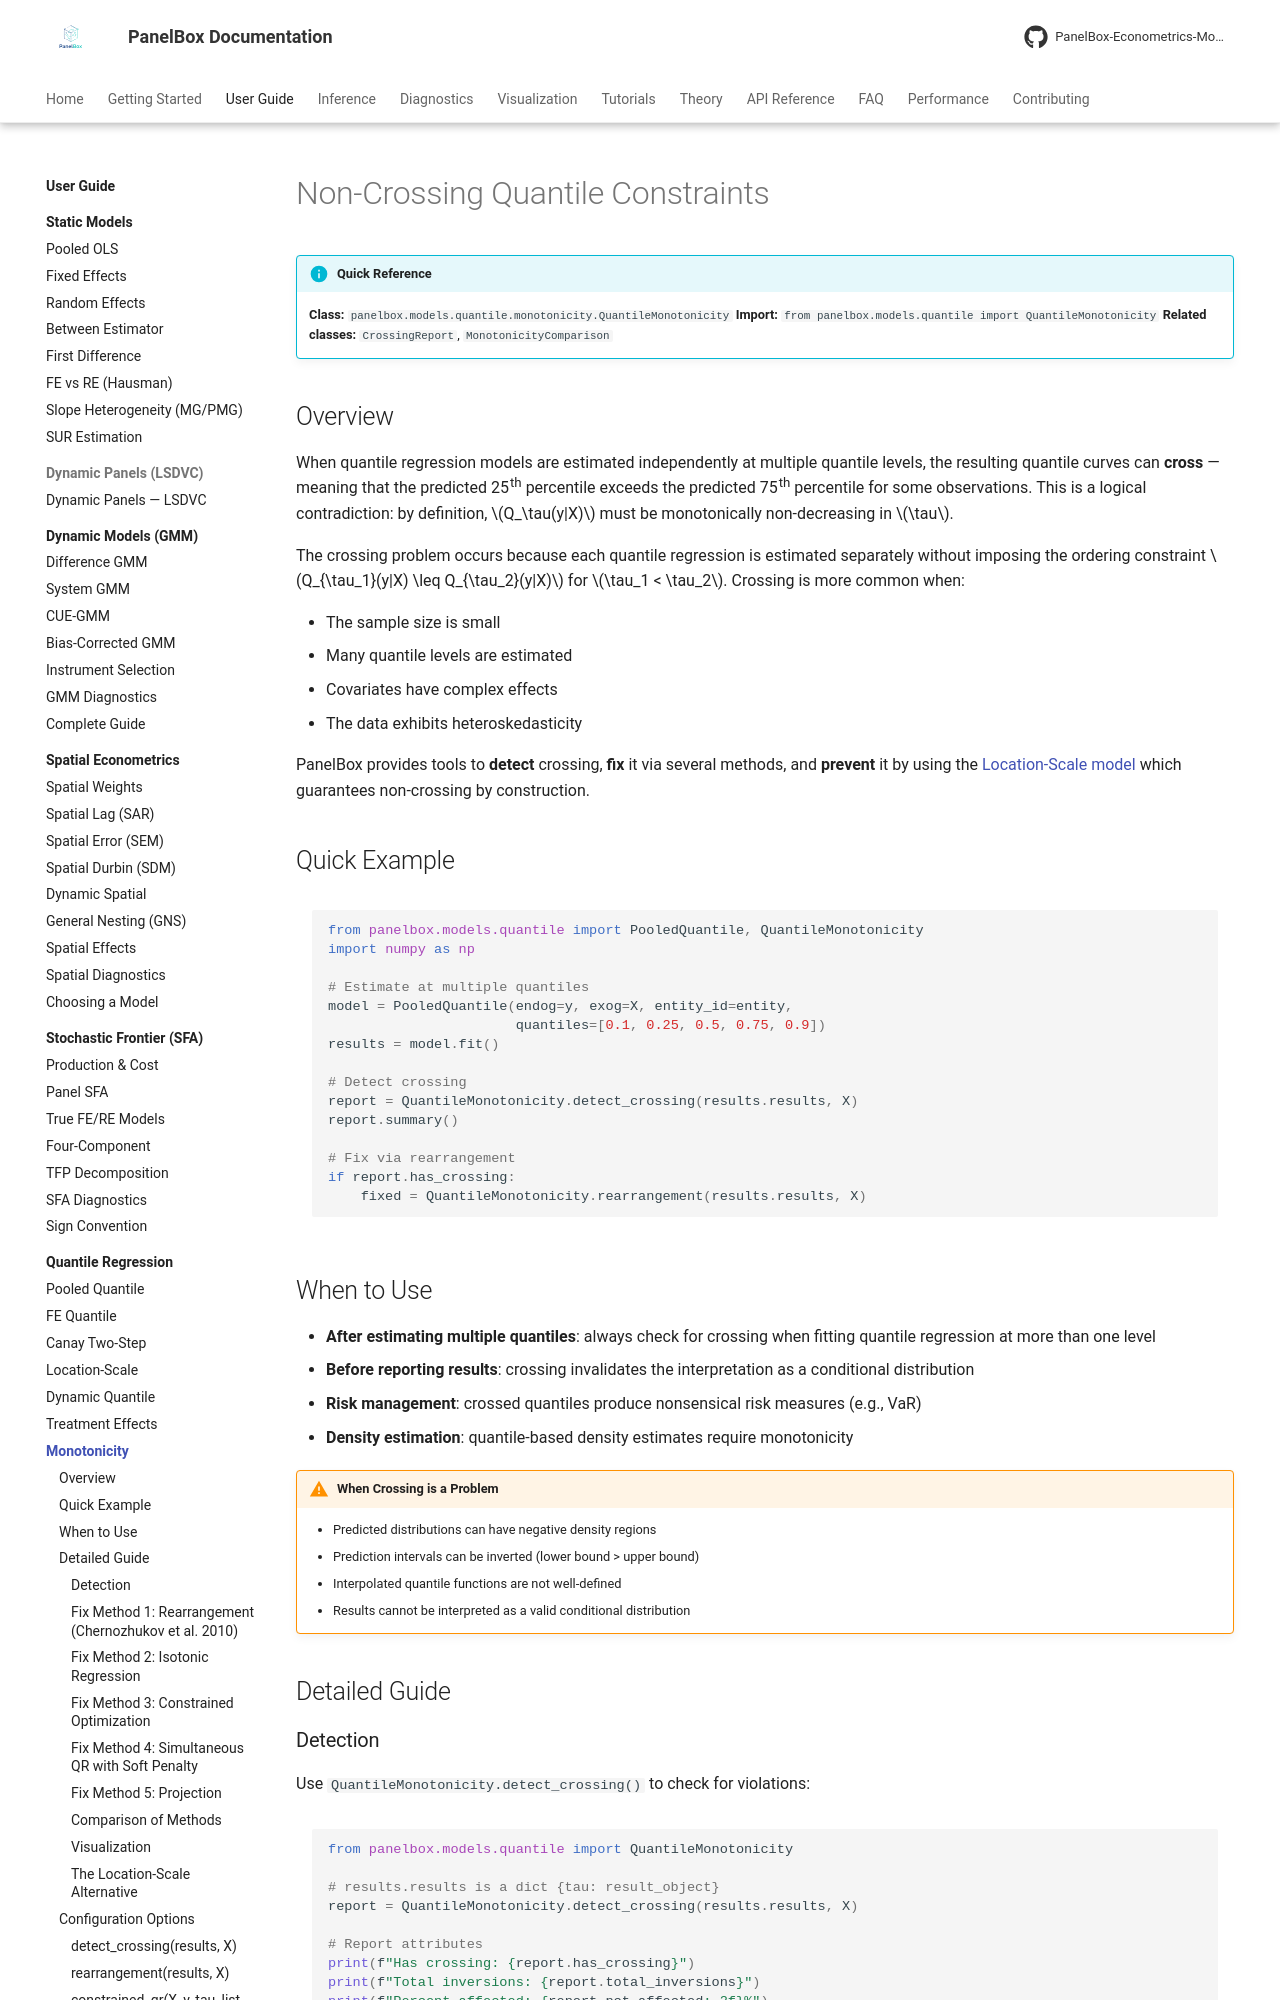

repository: PanelBox-Econometrics-Model/panelbox · page: user-guide/quantile/monotonicity/index.html · generator: mkdocs

---
title: "Non-Crossing Quantile Constraints"
description: "Detect and fix crossing quantile curves using rearrangement, isotonic regression, and constrained optimization in PanelBox"
---

# Non-Crossing Quantile Constraints

!!! info "Quick Reference"
    **Class:** `panelbox.models.quantile.monotonicity.QuantileMonotonicity`
    **Import:** `from panelbox.models.quantile import QuantileMonotonicity`
    **Related classes:** `CrossingReport`, `MonotonicityComparison`

## Overview

When quantile regression models are estimated independently at multiple quantile levels, the resulting quantile curves can **cross** — meaning that the predicted 25th percentile exceeds the predicted 75th percentile for some observations. This is a logical contradiction: by definition, $Q_\tau(y|X)$ must be monotonically non-decreasing in $\tau$.

The crossing problem occurs because each quantile regression is estimated separately without imposing the ordering constraint $Q_{\tau_1}(y|X) \leq Q_{\tau_2}(y|X)$ for $\tau_1 < \tau_2$. Crossing is more common when:

- The sample size is small
- Many quantile levels are estimated
- Covariates have complex effects
- The data exhibits heteroskedasticity

PanelBox provides tools to **detect** crossing, **fix** it via several methods, and **prevent** it by using the [Location-Scale model](location-scale.md) which guarantees non-crossing by construction.

## Quick Example

```python
from panelbox.models.quantile import PooledQuantile, QuantileMonotonicity
import numpy as np

# Estimate at multiple quantiles
model = PooledQuantile(endog=y, exog=X, entity_id=entity,
                       quantiles=[0.1, 0.25, 0.5, 0.75, 0.9])
results = model.fit()

# Detect crossing
report = QuantileMonotonicity.detect_crossing(results.results, X)
report.summary()

# Fix via rearrangement
if report.has_crossing:
    fixed = QuantileMonotonicity.rearrangement(results.results, X)
```
